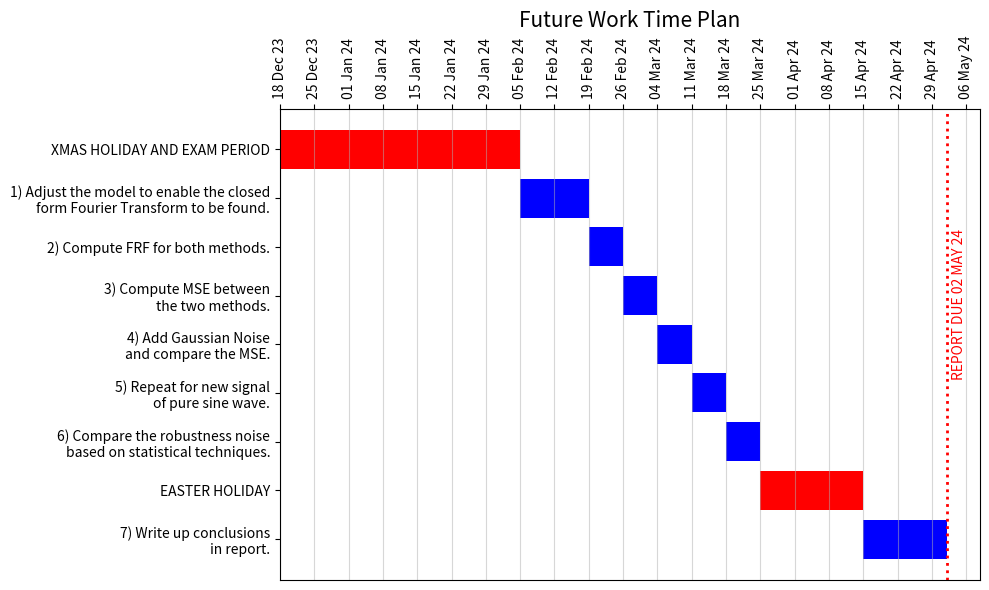

The matplotlib source for this figure:
import pandas as pd
import numpy as np
import matplotlib.pyplot as plt
import datetime as dt

plt.rcParams.update({'font.size': 10})

df = pd.DataFrame({
    'task': ['XMAS HOLIDAY AND EXAM PERIOD',
             '1) Adjust the model to enable the closed\nform Fourier Transform to be found.',
             '2) Compute FRF for both methods.',
             '3) Compute MSE between\nthe two methods.',
             '4) Add Gaussian Noise\nand compare the MSE.',
             '5) Repeat for new signal\nof pure sine wave.',
             '6) Compare the robustness noise\nbased on statistical techniques.',
             'EASTER HOLIDAY',
             '7) Write up conclusions\nin report.'],
    'start': pd.to_datetime(['18 DEC 2023', '5 FEB 2024', '19 FEB 2024', '26 FEB 2024', '4 MAR 2024', '11 MAR 2024', '18 MAR 2024', '25 MAR 2024', '15 APR 2024'], format='%d %b %Y'),
    'end': pd.to_datetime(['4 FEB 2024', '18 FEB 2024', '25 FEB 2024', '3 MAR 2024', '10 MAR 2024', '17 MAR 2024', '24 MAR 2024', '14 APR 2024', '1 MAY 2024'], format='%d %b %Y')
})

df['days_to_start'] = (df['start'] - df['start'].min()).dt.days
df['days_to_end'] = (df['end'] - df['start'].min()).dt.days
df['task_duration'] = df['days_to_end'] - df['days_to_start'] + 1

fig, ax = plt.subplots(figsize=(10, 6))

# for label in ax.get_yticklabels():
#     label.set_horizontalalignment('center')

for i in range(len(df)):
    color = 'red' if df.iloc[i]['task'] in ['XMAS HOLIDAY AND EXAM PERIOD', 'EASTER HOLIDAY'] else 'blue'
    ax.barh(y=df.iloc[i]['task'], width=df.iloc[i]['task_duration'], left=df.iloc[i]['days_to_start'], color=color)

ax.invert_yaxis()

ax.set_title('Future Work Time Plan', fontsize=15)

start_date = df['start'].min()
end_date = df['end'].max()

extended_end_date = max(end_date, df['end'].max()) + pd.Timedelta(days=7)
mondays = pd.date_range(start=start_date, end=extended_end_date, freq='W-MON')

xticks = (mondays - start_date).days
xticklabels = mondays.strftime("%d %b %y")

ax.set_xticks(xticks)
ax.set_xticklabels(xticklabels, rotation=90)

ax.xaxis.tick_top()
ax.xaxis.set_label_position('top')

deadline = dt.datetime(2024, 5, 2)
deadline_days = (deadline - df['start'].min()).days
ax.axvline(x=deadline_days, color='red', linestyle='dotted', lw=2)

ax.text(deadline_days + 1, 1.75, 'REPORT DUE 02 MAY 24', rotation=90, verticalalignment='center_baseline', horizontalalignment='left', color='red')

ax.xaxis.grid(True, alpha=0.5)

plt.tight_layout()

plt.savefig('gantt-chart_.png', bbox_inches='tight')
plt.show()


